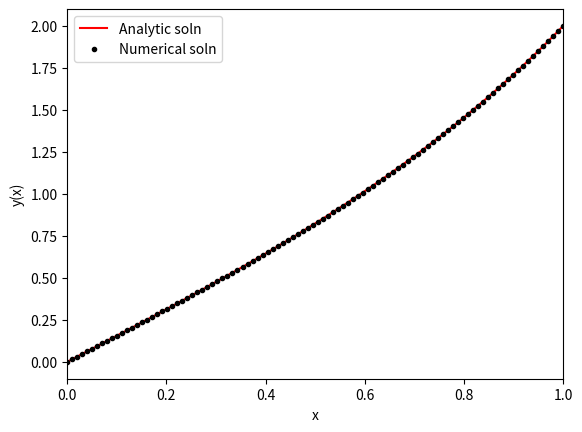

Python code for this plot:
"""
solving boundary value problem using solve_bvp
"""
#Differential equation
"""
y''[x] = -4(y[x]-x) with  y[0] = 0, y[1] = 2 
"""

import numpy as np
import matplotlib.pyplot as plt
from scipy.integrate import solve_bvp as bvp

def fun(x,y):
	return np.vstack((y[1], 4*(y[0]-x)))
	

def bc(ya, yb):
	return np.array([ya[0], yb[0]-2])

def y_true(x):
	return (np.exp(2)/(np.exp(4)-1))*(np.exp(2*x) - np.exp(-2*x)) + x 


x = np.linspace(0,1,10)
y = np.zeros((2, x.size))
res = bvp(fun, bc, x, y)


x_plot = np.linspace(0,1,100)
y_plot = res.sol(x_plot)[0]
y = y_true(x_plot)
#Percentage relative error
rel_error = abs(y - y_plot)/y_true(x_plot)

print("Actual value		Calculated value		relative percentage error")
for i in range(y_plot.size):
	print(y[i],"	",y_plot[i],"	",rel_error[i]*100)




plt.plot(x_plot, y,'r', label = 'Analytic soln')
plt.plot(x_plot, y_plot, 'k.', label = 'Numerical soln')
plt.legend()
plt.xlim(0,1)
#plt.ylim(0,150)
plt.xlabel('x')
plt.ylabel('y(x)')
plt.show()
